Run: headless pygame with SDL's dummy video driver; simulated clock (each Clock.tick advances the game by its frame time, no real sleeping); random seed 0; keys injected as events and as key.get_pressed() state; no mouse input.
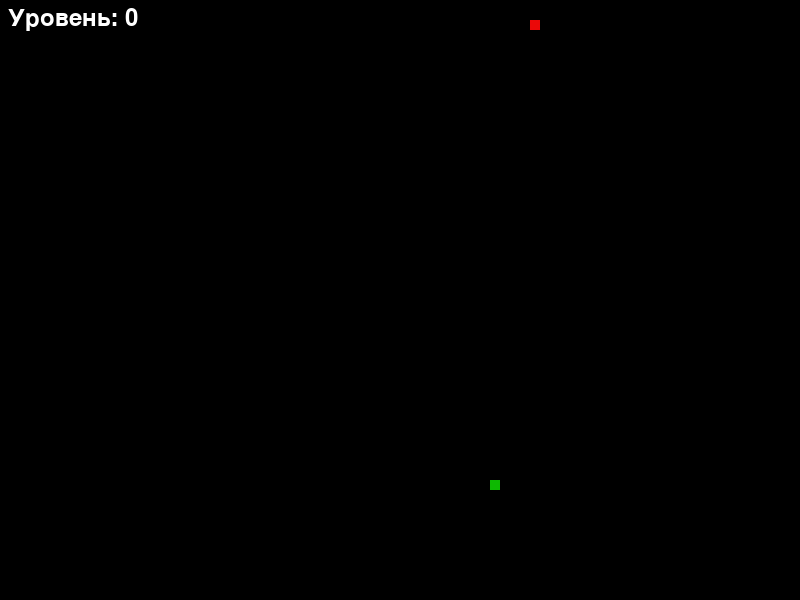
Frame 1 of 4 · flips 1–60 · no input
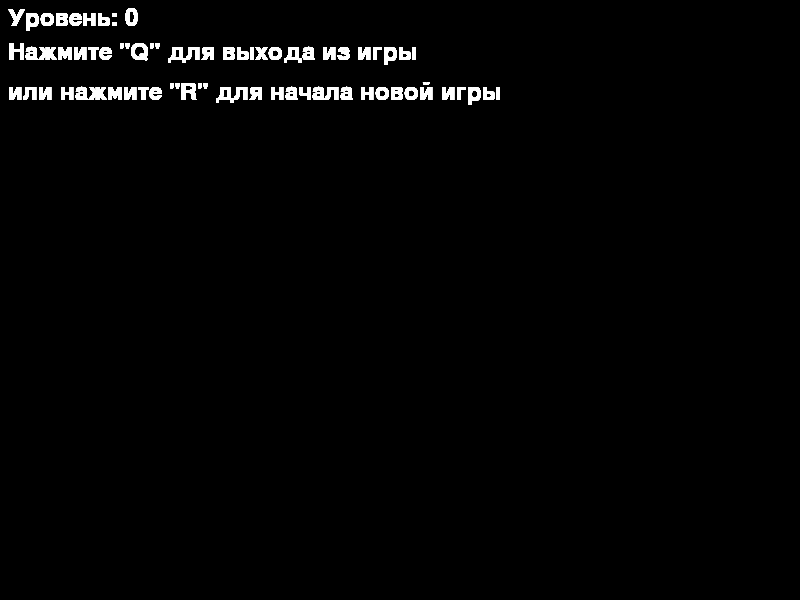
Frame 2 of 4 · flips 61–180 · tapped SPACE, RETURN · held RIGHT (→), D
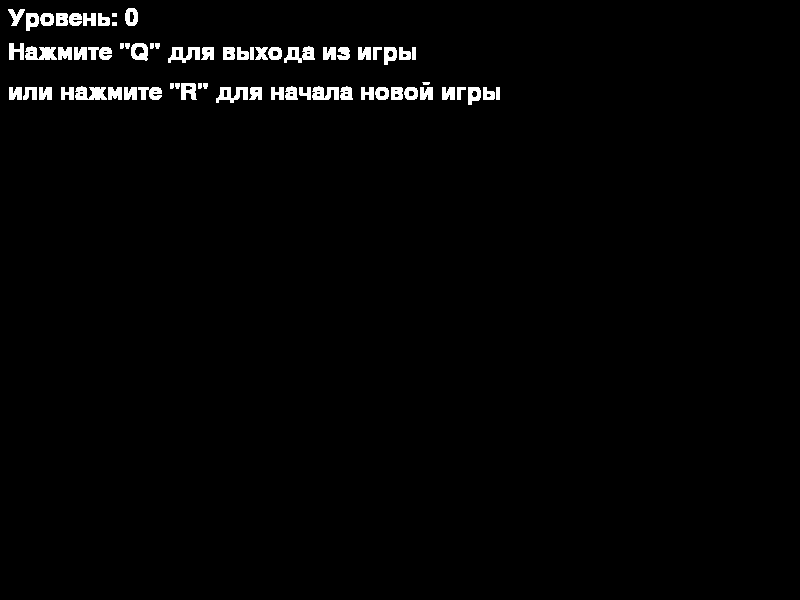
Frame 3 of 4 · flips 181–300 · held DOWN (↓), S
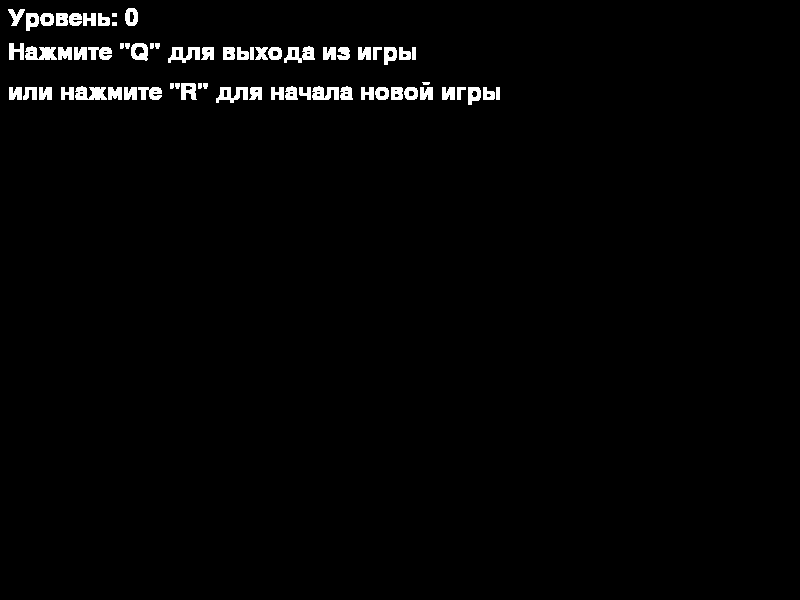
Frame 4 of 4 · flips 301–420 · held LEFT (←), A, UP (↑), W

The pygame program that drew these frames:

import sys
import random
import pygame


class Snake:
    pygame.init()

    def __init__(self, x=800, y=600):
        self.x = x
        self.y = y
        self.Win = pygame.display.set_mode((self.x, self.y))
        pygame.display.set_caption('Змейка')
        self.text = pygame.font.Font(None, 36)
        self.start()

    def start(self):
        # кординаты змеи
        self.MovSnake_X = random.randrange(0, self.x, 10)
        self.MovSnake_Y = random.randrange(0, self.y, 10)
        # уровень змейки
        self.Snake_Level = 0
        # кординаты яблока
        self.kord_x = random.randrange(0, self.x, 10)
        self.kord_y = random.randrange(0, self.y, 10)
        # списки для сохранения предыдущих координат змеи
        self.bkord_x = []
        self.bkord_y = []
        # сохранение значений для перемещения змеи
        self.axis_a = 0
        self.axis_b = 0
        self.game()

    def lose(self):
        while True:
            self.table()
            text_exit = self.text.render('Нажмите "Q" для выхода из игры', True, (255, 255, 255))
            text_restart = self.text.render('или нажмите "R" для начала новой игры', True, (255, 255, 255))
            self.Win.blit(text_exit, (8, 40))
            self.Win.blit(text_restart, (8, 80))
            pygame.display.update()
            for event in pygame.event.get():
                if event.type == pygame.KEYDOWN:
                    if event.key == pygame.K_q:
                        pygame.quit()
                        sys.exit()
                    elif event.key == pygame.K_r:
                        self.start()

    def table(self):
        text_level = self.text.render(f'Уровень: {self.Snake_Level}', True, (255, 255, 255))
        self.Win.blit(text_level, (8, 6))

    def game(self):
        while True:
            self.table()
            # создание яблока и змейки
            pygame.draw.rect(self.Win, (13, 185, 1), [self.MovSnake_X, self.MovSnake_Y, 10, 10])
            pygame.draw.rect(self.Win, (235, 8, 8), [self.kord_x, self.kord_y, 10, 10])
            pygame.display.update()
            self.Win.fill((0, 0, 0))
            pygame.time.Clock().tick(30)
            for event in pygame.event.get():
                if event.type == pygame.QUIT:
                    pygame.quit()
                    sys.exit()
                # кнопки управления
                if event.type == pygame.KEYDOWN:
                    if event.key == pygame.K_LEFT and self.axis_a == 0:
                        self.axis_x = -5
                        self.axis_a = -5
                        self.axis_b = 0
                    elif event.key == pygame.K_RIGHT and self.axis_a == 0:
                        self.axis_x = 5
                        self.axis_a = 5
                        self.axis_b = 0
                    elif event.key == pygame.K_UP and self.axis_b == 0:
                        self.axis_y = -5
                        self.axis_a = 0
                        self.axis_b = -5
                    elif event.key == pygame.K_DOWN and self.axis_b == 0:
                        self.axis_y = 5
                        self.axis_a = 0
                        self.axis_b = 5

            # движение змеи
            if self.MovSnake_Y % 10 == 0:
                if self.axis_a == 0 and self.MovSnake_X % 10 != 0:
                    self.MovSnake_X += self.axis_x
                self.MovSnake_X += self.axis_a
            if self.MovSnake_X % 10 == 0:
                if self.axis_b == 0 and self.MovSnake_Y % 10 != 0:
                    self.MovSnake_Y += self.axis_y
                self.MovSnake_Y += self.axis_b

            # сохраняем предыдущие координаты для хвоста змеи
            self.bkord_x.insert(0, self.MovSnake_X)
            self.bkord_y.insert(0, self.MovSnake_Y)

            # делаем хвост змеи
            for i in range(1, self.Snake_Level + 1):
                pygame.draw.rect(self.Win, (13, 185, 1), [self.bkord_x[i], self.bkord_y[i], 10, 10])
                if self.bkord_x[i] == self.MovSnake_X and self.bkord_y[i] == self.MovSnake_Y:
                    self.lose()

            # создаем новое яблоко
            if self.MovSnake_X == self.kord_x and self.MovSnake_Y == self.kord_y:
                self.kord_x = random.randrange(0, self.x, 10)
                self.kord_y = random.randrange(0, self.y, 10)
                self.Snake_Level += 1

            # проигрышный сценарий
            if self.MovSnake_X > self.x:
                self.lose()
            elif self.MovSnake_X < 0:
                self.lose()
            if self.MovSnake_Y > self.y:
                self.lose()
            elif self.MovSnake_Y < 0:
                self.lose()

a = Snake()
a.game()
